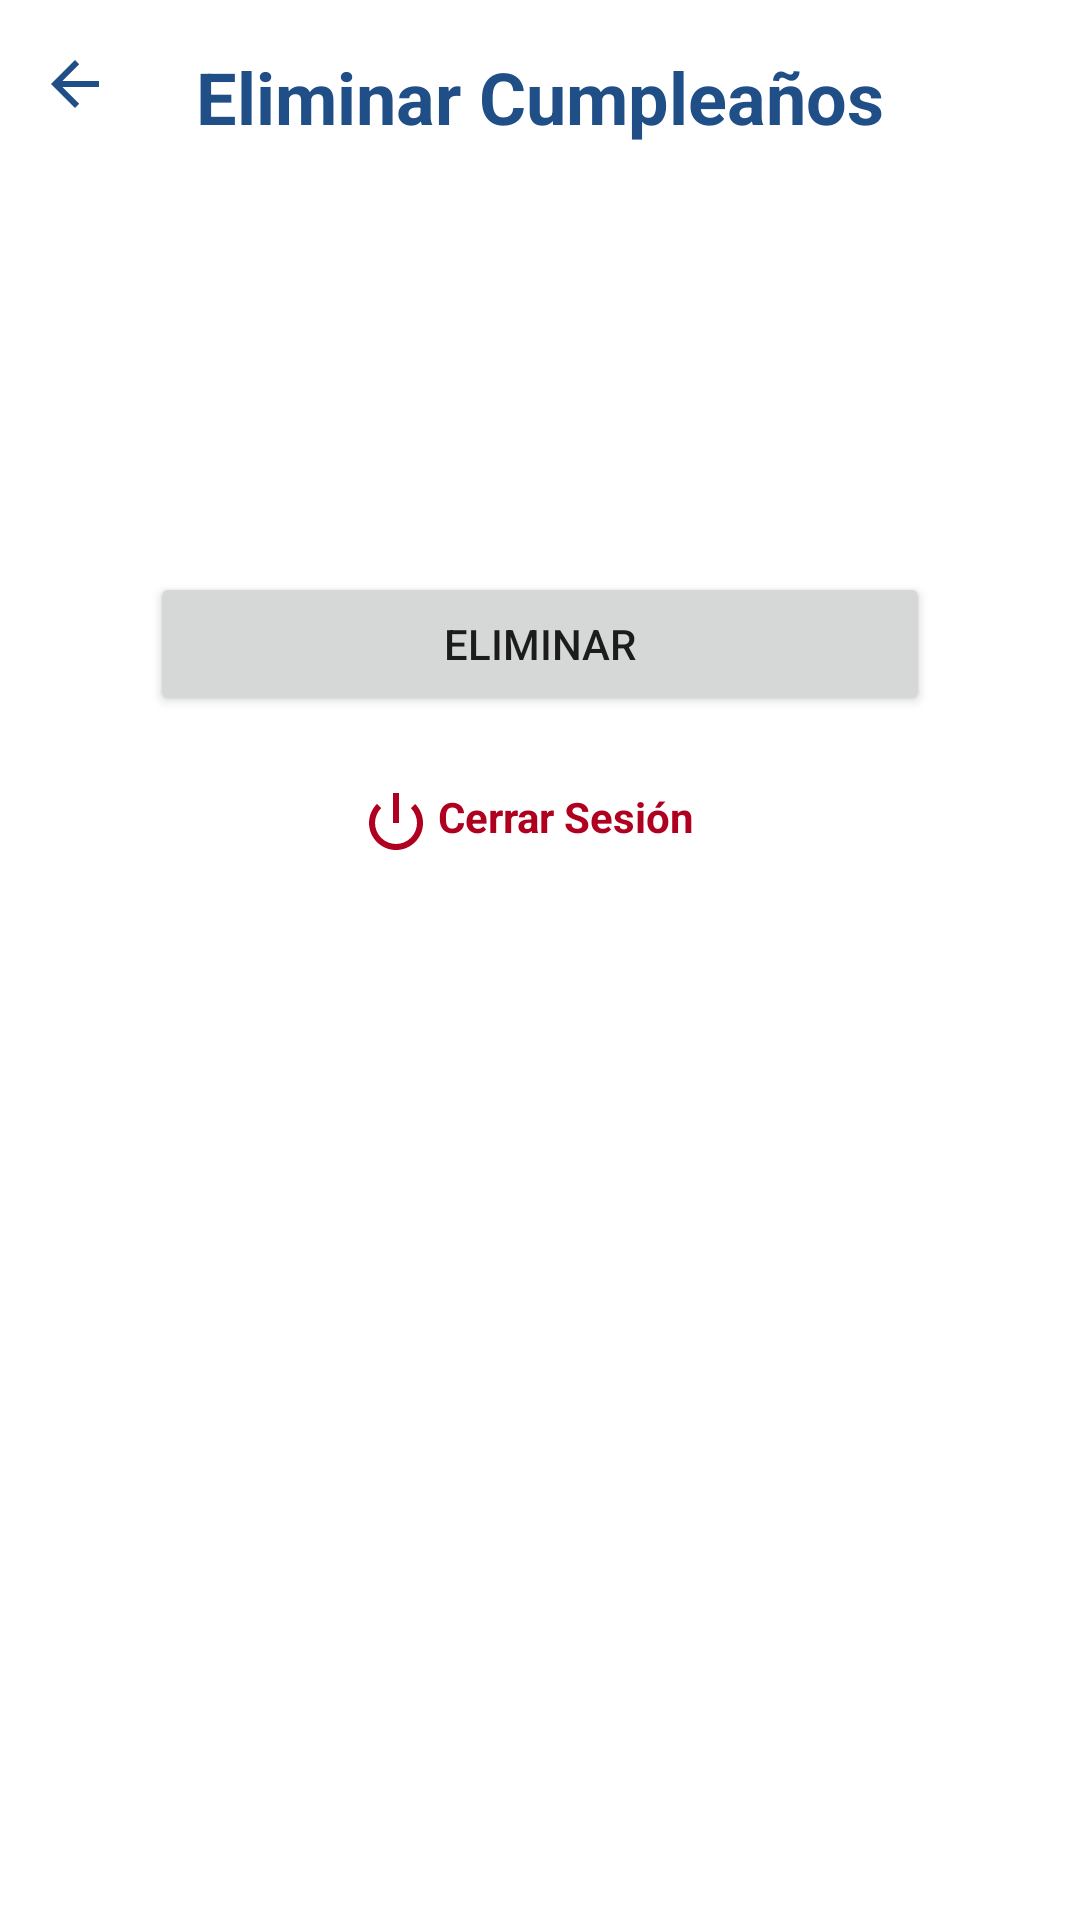

The Android layout XML behind this screen, and the referenced resources:
<!-- AndroidManifest.xml: application theme AppTheme -->
<!-- res/layout/activity_eliminar.xml -->
<?xml version="1.0" encoding="utf-8"?>
<androidx.constraintlayout.widget.ConstraintLayout xmlns:android="http://schemas.android.com/apk/res/android"
    xmlns:app="http://schemas.android.com/apk/res-auto"
    xmlns:tools="http://schemas.android.com/tools"
    android:layout_width="match_parent"
    android:layout_height="match_parent"
    android:background="@mipmap/fondo2"
    tools:context=".Eliminar">

    <androidx.constraintlayout.widget.Guideline
        android:id="@+id/guidelineIZQ"
        android:layout_width="wrap_content"
        android:layout_height="wrap_content"
        android:orientation="vertical"
        app:layout_constraintGuide_begin="50dp" />

    <androidx.constraintlayout.widget.Guideline
        android:id="@+id/guidelineDER"
        android:layout_width="wrap_content"
        android:layout_height="wrap_content"
        android:orientation="vertical"
        app:layout_constraintGuide_end="50dp" />

    <TextView
        android:id="@+id/txtEliminar"
        android:layout_width="wrap_content"
        android:layout_height="wrap_content"
        android:layout_marginTop="16dp"
        android:text="@string/txtEliminar"
        android:textColor="@color/colorBlue"
        android:textSize="24sp"
        android:textStyle="bold"
        app:layout_constraintEnd_toStartOf="@+id/guidelineDER"
        app:layout_constraintStart_toStartOf="@+id/guidelineIZQ"
        app:layout_constraintTop_toTopOf="parent" />

    <TextView
        android:id="@+id/tvNombre"
        android:layout_width="wrap_content"
        android:layout_height="wrap_content"
        android:layout_marginTop="32dp"
        android:textAppearance="@style/TextAppearance.AppCompat.Medium"
        android:textStyle="bold"
        app:layout_constraintEnd_toStartOf="@+id/guidelineDER"
        app:layout_constraintStart_toStartOf="@+id/guidelineIZQ"
        app:layout_constraintTop_toBottomOf="@+id/txtEliminar"
        tools:text="@string/nombreCumple" />

    <TextView
        android:id="@+id/tvFecha"
        android:layout_width="wrap_content"
        android:layout_height="wrap_content"
        android:layout_marginTop="8dp"
        android:textAppearance="@style/TextAppearance.AppCompat.Small"
        app:layout_constraintEnd_toStartOf="@+id/guidelineDER"
        app:layout_constraintHorizontal_bias="0.497"
        app:layout_constraintStart_toStartOf="@+id/guidelineIZQ"
        app:layout_constraintTop_toBottomOf="@+id/tvNombre"
        tools:text="@string/fechaC" />

    <TextView
        android:id="@+id/tvFaltan"
        android:layout_width="wrap_content"
        android:layout_height="wrap_content"
        android:layout_marginTop="8dp"
        android:textAppearance="@style/TextAppearance.AppCompat.Body2"
        android:textStyle="italic"
        app:layout_constraintEnd_toStartOf="@+id/guidelineDER"
        app:layout_constraintHorizontal_bias="0.496"
        app:layout_constraintStart_toStartOf="@+id/guidelineIZQ"
        app:layout_constraintTop_toBottomOf="@+id/tvFecha"
        tools:text="@string/faltan" />

    <Button
        android:id="@+id/btnEliminar"
        android:layout_width="0dp"
        android:layout_height="wrap_content"
        android:layout_marginTop="32dp"
        android:text="@string/btnEliminar"
        app:cornerRadius="20dp"
        app:layout_constraintEnd_toStartOf="@+id/guidelineDER"
        app:layout_constraintStart_toStartOf="@+id/guidelineIZQ"
        app:layout_constraintTop_toBottomOf="@+id/tvFaltan" />

    <ImageButton
        android:id="@+id/ibtnCerrar"
        android:layout_width="28dp"
        android:layout_height="23dp"
        android:layout_marginTop="24dp"
        android:background="@android:color/transparent"
        android:contentDescription="@string/ibtnCerrar"
        android:scaleType="center"
        android:tint="@color/design_default_color_error"
        app:layout_constraintEnd_toStartOf="@+id/tvCerrar"
        app:layout_constraintHorizontal_bias="1.0"
        app:layout_constraintStart_toStartOf="@+id/guidelineIZQ"
        app:layout_constraintTop_toBottomOf="@+id/btnEliminar"
        app:srcCompat="@android:drawable/ic_lock_power_off" />

    <TextView
        android:id="@+id/tvCerrar"
        android:layout_width="wrap_content"
        android:layout_height="wrap_content"
        android:layout_marginTop="24dp"
        android:text="@string/tvCerrar"
        android:textColor="@color/design_default_color_error"
        android:textStyle="bold"
        app:layout_constraintEnd_toStartOf="@+id/guidelineDER"
        app:layout_constraintHorizontal_bias="0.55"
        app:layout_constraintStart_toStartOf="@+id/guidelineIZQ"
        app:layout_constraintTop_toBottomOf="@+id/btnEliminar" />

    <ImageButton
        android:id="@+id/ibtnVolver"
        android:layout_width="0dp"
        android:layout_height="wrap_content"
        android:layout_marginTop="16dp"
        android:background="@android:color/transparent"
        android:contentDescription="@string/btnVolver"
        android:tint="@color/colorBlue"
        app:layout_constraintEnd_toStartOf="@+id/guidelineIZQ"
        app:layout_constraintStart_toStartOf="parent"
        app:layout_constraintTop_toTopOf="parent"
        app:srcCompat="?attr/actionModeCloseDrawable" />

</androidx.constraintlayout.widget.ConstraintLayout>
<!-- resources referenced by this layout -->
<resources>
  <color name="colorBlue">#204E86</color>
  <string name="btnEliminar">Eliminar</string>
  <string name="btnVolver">image button volver</string>
  <string name="faltan">Faltan</string>
  <string name="fechaC">Fecha de cumpleaños</string>
  <string name="ibtnCerrar">imagen buton Cerrar Sesión</string>
  <string name="nombreCumple">Nombre del cumpleañero</string>
  <string name="tvCerrar">Cerrar Sesión</string>
  <string name="txtEliminar">Eliminar Cumpleaños</string>
  <style name="AppTheme" parent="Theme.MaterialComponents.Light.NoActionBar">
          
          <item name="colorPrimary">@color/colorPrimary</item>
          <item name="colorPrimaryDark">@color/colorPrimaryDark</item>
          <item name="colorAccent">@color/colorAccent</item>
      </style>
  <color name="colorPrimary">#E91E63</color>
  <color name="colorPrimaryDark">#C2185B</color>
  <color name="colorAccent">#FF4081</color>
</resources>
